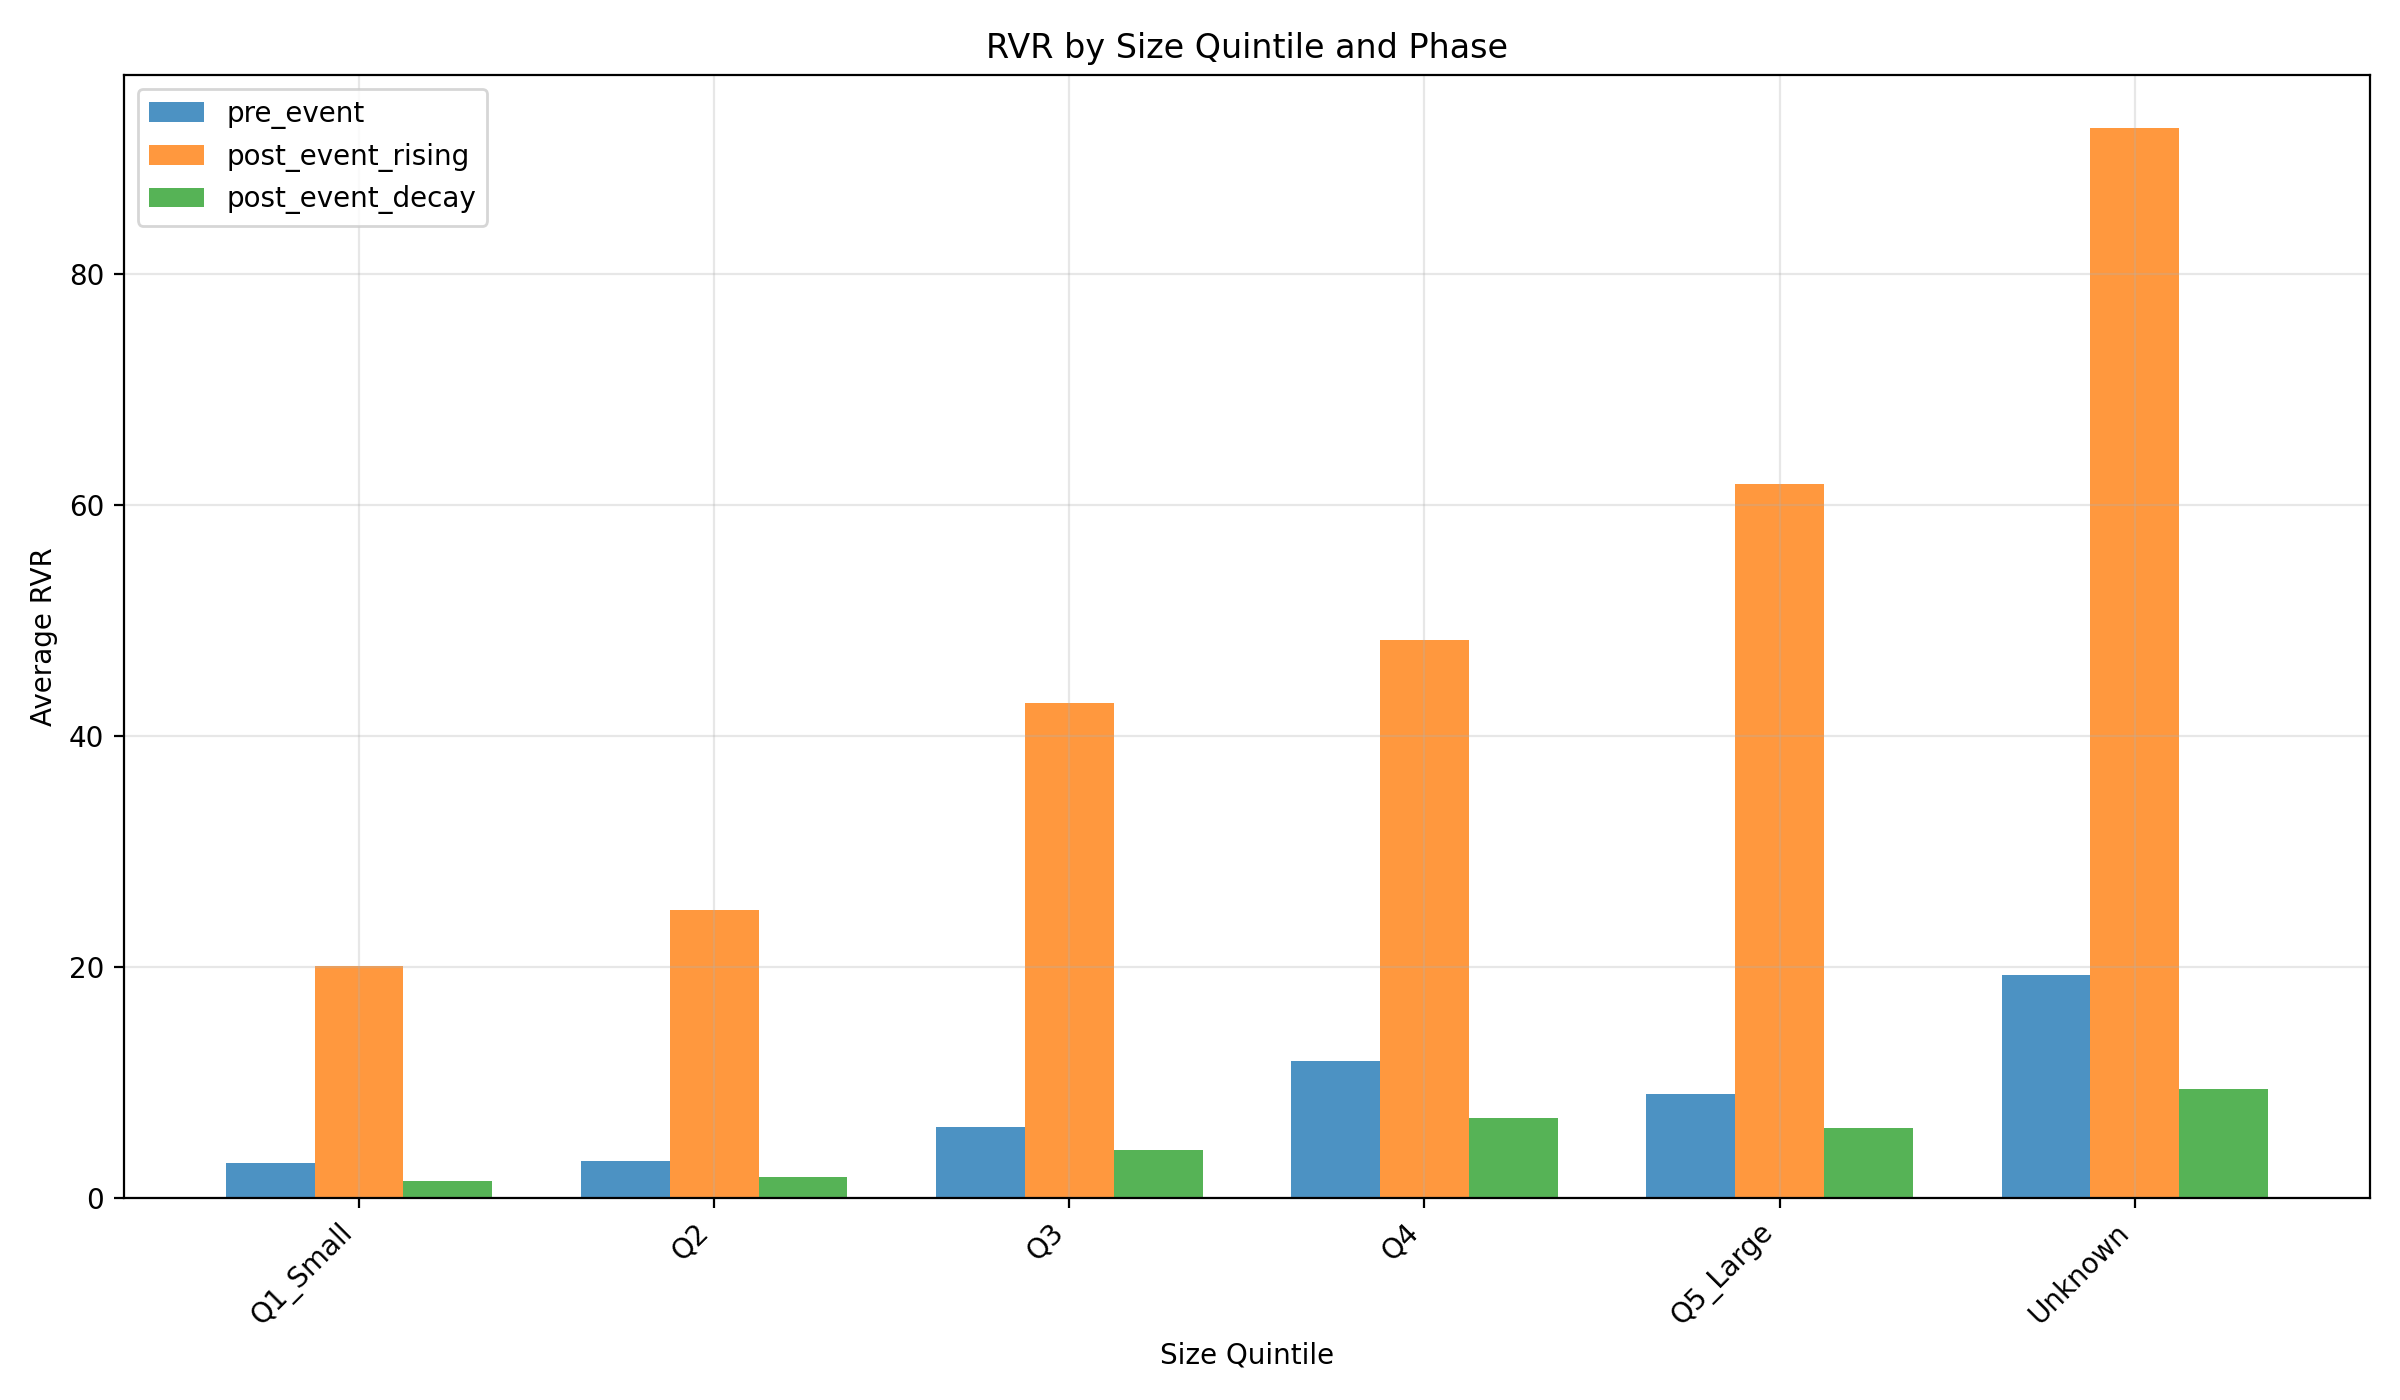

The data file committed next to this chart (first rows):
characteristic, value, phase, avg_rvr, median_rvr, std_rvr, n_events
size_quintile, Q1_Small, pre_event, 3.11, 1.012, 20.19, 226
size_quintile, Q1_Small, post_event_rising, 20.13, 5.629, 63.43, 226
size_quintile, Q1_Small, post_event_decay, 1.51, 0.4094, 9.299, 226
size_quintile, Q2, pre_event, 3.226, 1.669, 25.73, 208
size_quintile, Q2, post_event_rising, 24.96, 14.55, 29.38, 208
size_quintile, Q2, post_event_decay, 1.854, 0.8742, 9.11, 208
size_quintile, Q3, pre_event, 6.219, 4.593, 26.52, 210
size_quintile, Q3, post_event_rising, 42.82, 24.08, 60.21, 210
size_quintile, Q3, post_event_decay, 4.217, 2.569, 12.32, 209
size_quintile, Q4, pre_event, 11.85, 7.341, 28.64, 209
size_quintile, Q4, post_event_rising, 48.32, 33.67, 45.37, 209
size_quintile, Q4, post_event_decay, 6.949, 4.471, 13.91, 207
size_quintile, Q5_Large, pre_event, 9.038, 5.673, 34.93, 201
size_quintile, Q5_Large, post_event_rising, 61.83, 44.16, 57.83, 201
size_quintile, Q5_Large, post_event_decay, 6.139, 3.36, 15.85, 201
size_quintile, Unknown, pre_event, 19.36, 11.07, 36.61, 11
size_quintile, Unknown, post_event_rising, 92.57, 38.35, 141.1, 9
size_quintile, Unknown, post_event_decay, 9.454, 4.301, 12.98, 10
